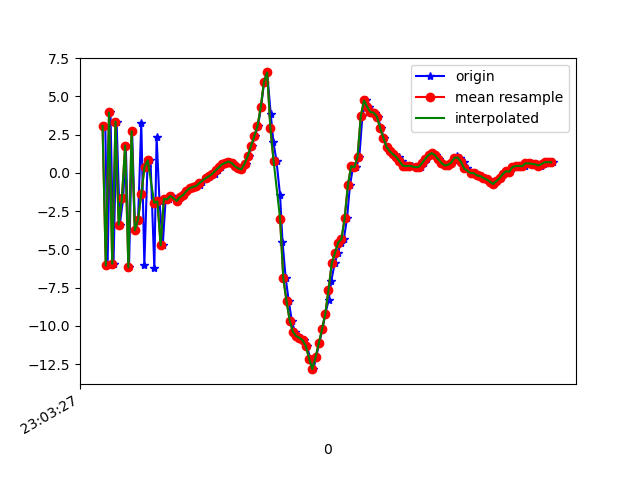

The table this chart was drawn from, first rows:
1617836607537, 532251100665436, 3.074999, 0.34972024, 5.689131
1617836607551, 532251119896206, -6.051, -1.256, -6.163
1617836607569, 532251139126976, 3.945, 0.6414, 2.601
1617836607588, 532251158357746, -5.928, -1.651, -1.112
1617836607607, 532251177588516, 3.352, 0.3763, -3.598
1617836607627, 532251196819286, -3.387, -1.347, 6.217
1617836607648, 532251216050056, -1.636, -0.7053, -8.689
1617836607664, 532251235280826, 1.788, -0.4909, 7.679
1617836607684, 532251254511596, -6.178, -2.182, -3.758
1617836607703, 532251273742366, 2.721, -0.4693, -0.8431
1617836607722, 532251293100756, -3.749, -1.708, 6.981
1617836607740, 532251312331526, -3.065, -1.092, -7.674
1617836607760, 532251331562296, 3.241, -0.2304, 6.254
1617836607779, 532251350793066, -6, -2.188, 1.665
1617836607798, 532251370023836, 0.3862, -0.4047, -4.844
1617836607817, 532251389254606, 0.8135, -0.52, 9.181
1617836607841, 532251408485376, -6.24, -1.38, -2.509
1617836607855, 532251427716146, 2.323, 0.5301, -1.889
1617836607873, 532251446946916, -1.863, -0.07545, 8.669
1617836607893, 532251466177686, -4.732, -0.2312, -6.062
1617836607911, 532251485408456, -1.689, 0.4099, -3.801
1617836607934, 532251504639226, -1.739, 0.07675, 1.769
1617836607950, 532251523869996, -1.5, 0.3988, 1.426
1617836607981, 532251543100766, -1.861, 0.6489, 0.5646
1617836607990, 532251562331536, -1.814, 0.6623, 0.3559
1617836608007, 532251581562306, -1.577, 0.6353, 0.2747
1617836608026, 532251600793076, -1.446, 0.7583, 0.1562
1617836608046, 532251620023846, -1.183, 1.089, -0.2003
1617836608062, 532251639254616, -0.9956, 1.309, -0.4461
1617836608083, 532251658485386, -0.9196, 1.357, -0.4776
1617836608102, 532251677716156, -0.8558, 1.351, -0.499
1617836608122, 532251696946926, -0.7674, 1.446, -0.7315
1617836608139, 532251716177696, -0.5654, 1.456, -0.9083
1617836608160, 532251735408466, -0.34, 1.315, -0.8597
1617836608181, 532251754639236, -0.2757, 0.964, -0.6682
1617836608198, 532251773870006, -0.1669, 0.9278, -0.5239
1617836608218, 532251793100776, -0.0578, 1.015, -0.5193
1617836608237, 532251812331546, 0.1574, 1.126, -0.3499
1617836608255, 532251831562316, 0.3519, 0.9965, -0.1136
1617836608273, 532251850793086, 0.5592, 0.9751, 0.1133
1617836608294, 532251870023856, 0.6471, 1.016, 0.09927
1617836608312, 532251889254626, 0.7409, 0.8489, 0.1031
1617836608331, 532251908485396, 0.6462, 0.559, 0.3425
1617836608349, 532251927716166, 0.4277, 0.04812, 0.5819
1617836608369, 532251946946936, 0.2957, -0.2915, 0.49
1617836608387, 532251966177706, 0.2245, -0.6244, 0.7237
1617836608406, 532251985408476, 0.5967, -0.3376, 0.3728
1617836608426, 532252004639246, 1.111, -0.4124, 1.03
1617836608445, 532252023870016, 1.764, -1.168, 2.643
1617836608464, 532252043100786, 2.386, -1.963, 3.878
1617836608483, 532252062331556, 3.05, -1.58, 5.517
1617836608502, 532252081562326, 4.282, -0.9813, 7.91
1617836608521, 532252100793096, 5.934, -2.463, 11.75
1617836608540, 532252120023866, 6.562, -4.44, 15.94
1617836608562, 532252139254636, 3.854, -4.981, 16.92
1617836608579, 532252158485406, 1.988, -3.881, 15.08
1617836608598, 532252177716176, 0.7664, -4.357, 12.61
1617836608620, 532252196946946, -1.479, -6.525, 11.22
1617836608635, 532252216177716, -4.49, -7.635, 10.04
1617836608655, 532252235408486, -6.899, -8.096, 6.398
1617836608674, 532252254639256, -8.383, -8.18, 2.731
... 85 more rows
